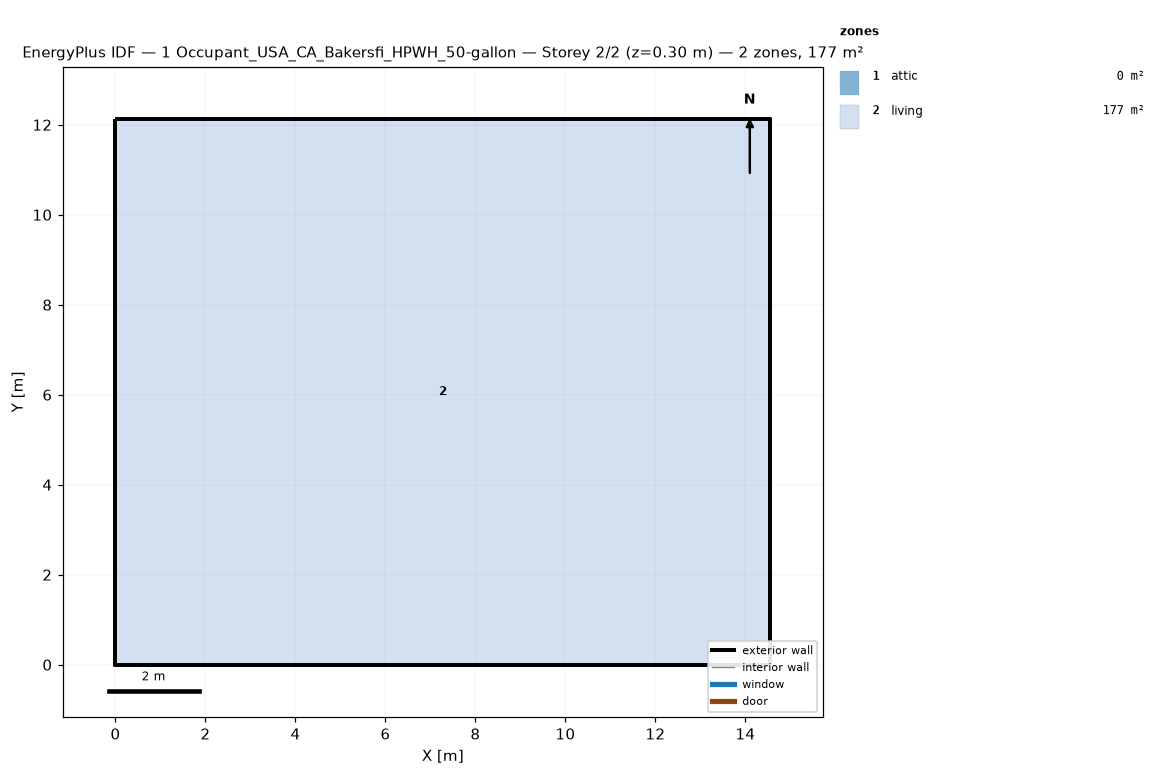
=== STOREY PLAN SPEC (per zone: floor XY polygon, exterior-wall plan segments, windows/doors) ===
zone 1: attic  (0.0 m²)
  exterior wall: (14.55, 0.00) – (14.55, 12.13) – (14.55, 6.06)  [18.2 m]
  exterior wall: (0.00, 12.13) – (0.00, 0.00) – (0.00, 6.06)  [18.2 m]
zone 2: living  (176.5 m²)
  floor: (0.00, 0.00) (0.00, 12.13) (14.55, 12.13) (14.55, 0.00)
  exterior wall: (0.00, 0.00) – (14.55, 0.00)  [14.6 m]
  exterior wall: (14.55, 0.00) – (14.55, 12.13)  [12.1 m]
  exterior wall: (14.55, 12.13) – (0.00, 12.13)  [14.6 m]
  exterior wall: (0.00, 12.13) – (0.00, 0.00)  [12.1 m]

=== DERIVED (storey summary) ===
Building: 1 Occupant_USA_CA_Bakersfi_HPWH_50-gallon
Storey: 2 of 2  (floor level z = 0.30 m)
Storey gross floor area: 176.5 m²
Zones on this storey: 2
  - attic: floor 0.0 m²; exterior wall 36.4 m (24.5 m²); WWR 0.0%
  - living: floor 176.5 m²; exterior wall 53.4 m (146.4 m²); WWR 0.0%
Zone adjacency: (none detected)